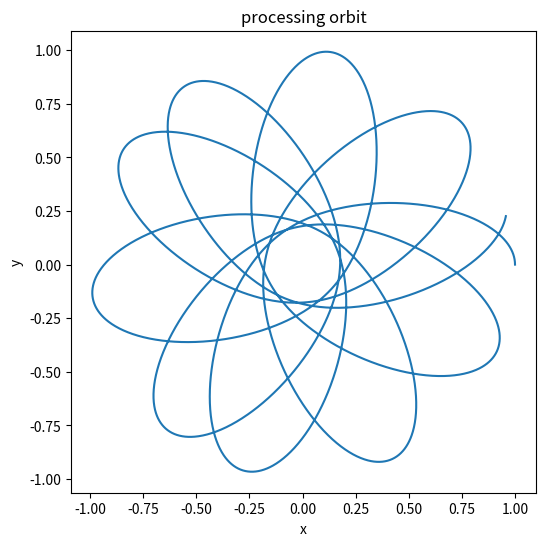

Here is the Python script that generated this plot:
'''
date: 07/26/22
exercise: 8.08

desc: solve and visualize the differential equations for the orbit of a ball-bearing around a rod in free space 
'''

import numpy as np
import matplotlib.pyplot as plt
from math import sqrt

G = 1.0
M = 10.0
L = 2.0
t0,tf = 0.0,10.0
N = 5000
t_points = np.linspace(t0,tf,N)
h = (tf-t0)/N

r = np.empty((4,N),float)
r[:,0] = [1,0,0,1]

def dw(r):
    mag = sqrt(r[0]**2 + r[1]**2)
    return -G*M*r[0]/(sqrt(mag**2+L**2/4)*mag**2)
def dz(r):
    mag = sqrt(r[0]**2 + r[1]**2)
    return -G*M*r[1]/(sqrt(mag**2+L**2/4)*mag**2)
f = lambda r,t: np.array( [r[2],r[3],dw(r),dz(r)] )

def runge_kutta(r,f):
    for t in range(N-1):
        rt = r[:,t]
        tt = t_points[t]
        k1 = h*f(rt,t)
        k2 = h*f(rt+0.5*k1,tt+0.5*h)
        k3 = h*f(rt+0.5*k2,tt+0.5*h)
        k4 = h*f(rt+k3,tt+h)
        r[:,t+1] = rt + (k1 + 2*k2 + 2*k3 + k4)/6.0
    return r

x,y,w,z = runge_kutta(r,f)
fig,ax = plt.subplots(1)
fig.set_figheight(6)
fig.set_figwidth(6)
ax.plot(x,y)
ax.set(xlabel='x',ylabel='y',title='processing orbit')

plt.show()